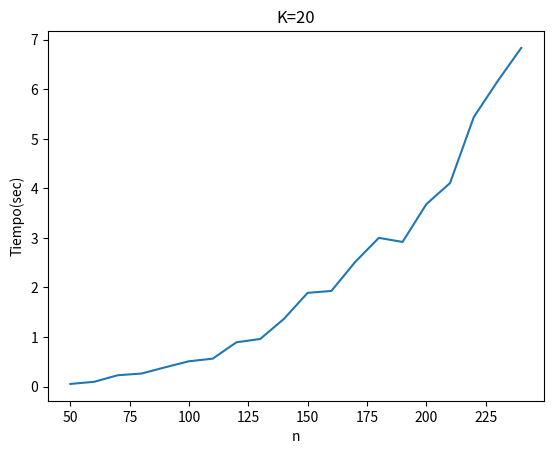

Here is the Python script that generated this plot:
import matplotlib.pyplot as plt
import numpy as np
x = np.array([50,60,70,80,90,100,110,120,130,140,150,160,170,180,190,200,210,220,230,240])
y = np.array([0.053284,0.095632,0.228539,0.262711,0.389281,0.510562,0.563238,0.893769,0.960043,1.36546,1.89162,1.9298,2.5129,3.00164,2.91885,3.68045,4.1077,5.43796,6.16074,6.83509])
plt.plot(x,y)
plt.xlabel('n')
plt.ylabel('Tiempo(sec)')
plt.title('K=20')
plt.show()
